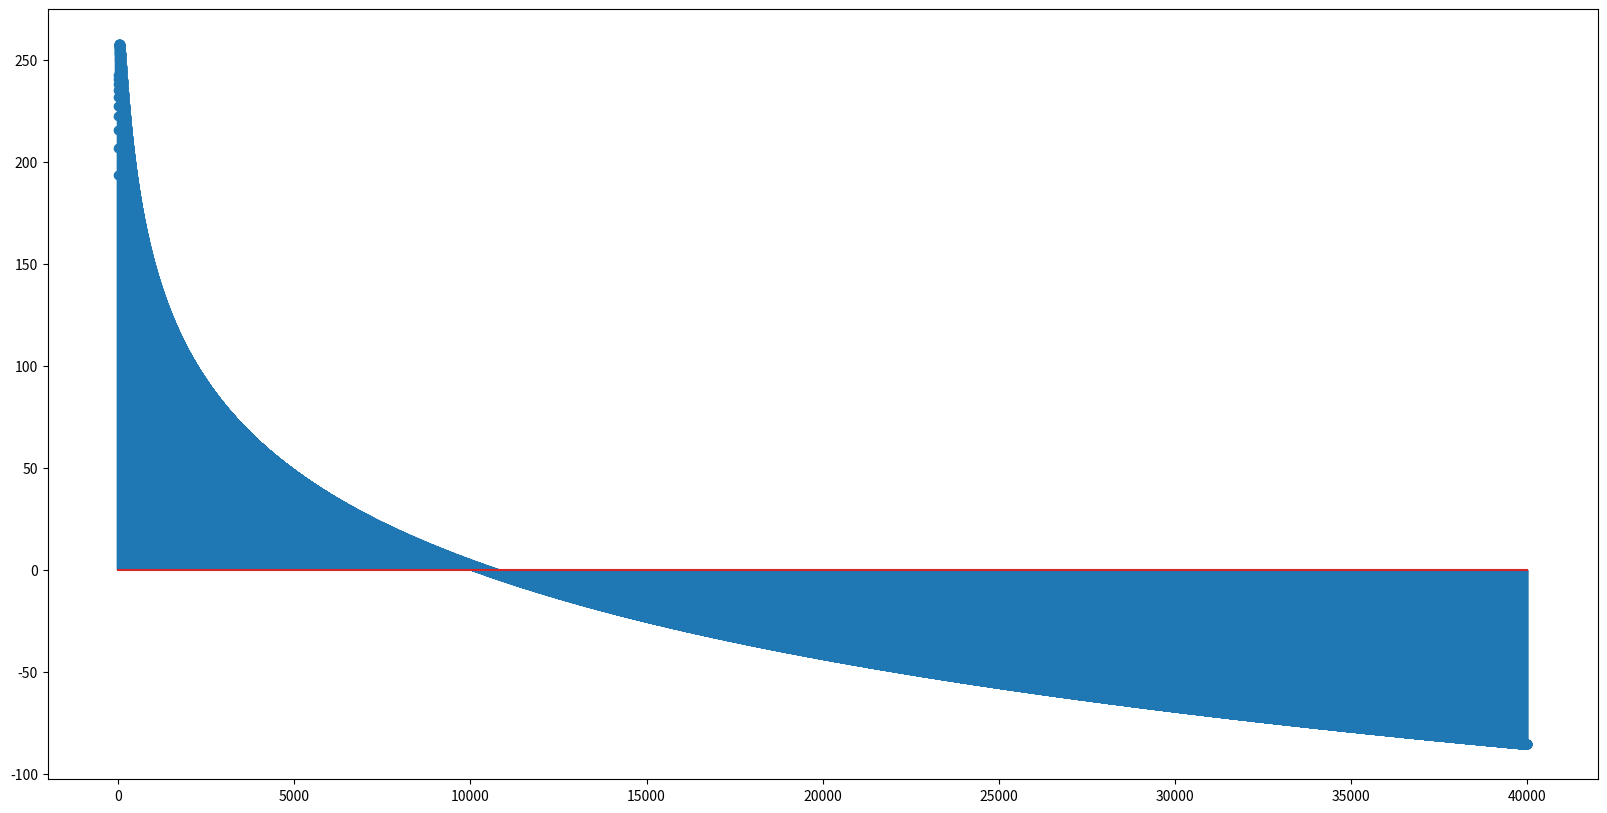
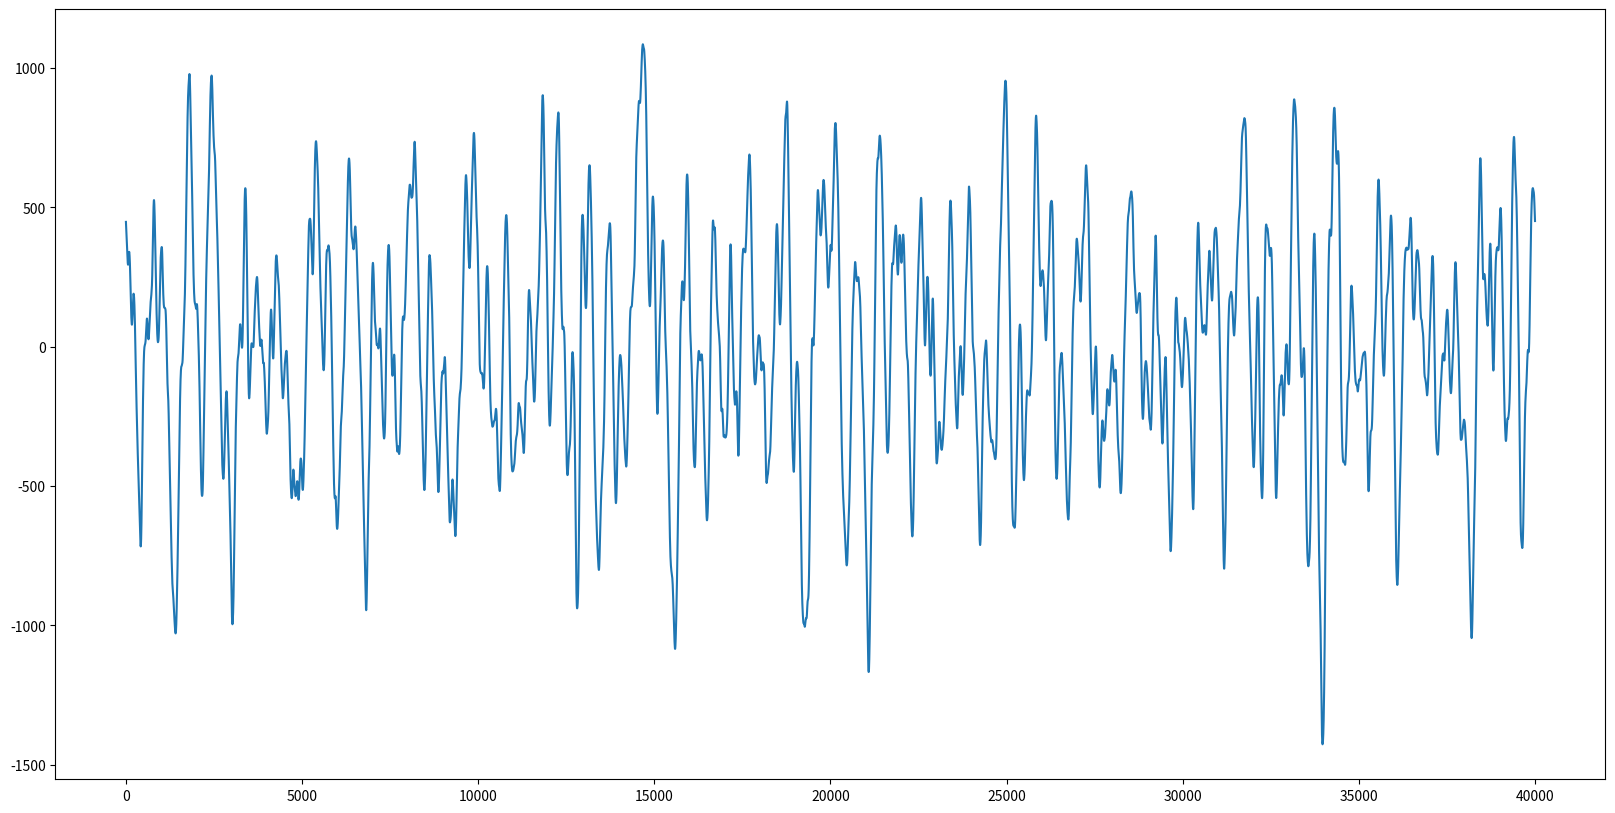

Write Python code to recreate these figures, in order.
import numpy as np
import matplotlib.pyplot as plt
# Noise model
# fq: max frequency in Hz
# n : number of points
# w : wind speed
# s : shipping factor 0 to 1
def noise(fq, n, w, s): 
    f = np.linspace(1, int(fq), int(n))/1e3 # divide by 1000 to convert Hz to kHz
    nt = 17 - 30*np.log(f) # turbulence noise
    ns = 40 + 20*(s - 0.5) + 26*np.log(f) - 60*np.log(f+0.03) #ships noise
    nw = 50 + 7.5*(w**0.5) + 20*np.log(f) - 40*np.log(f+0.04) # wind noise
    nth = -15 + 20*np.log(f) # thermal noise
    tot_noise = nt + ns + nw + nth # total noise in db per Hz
    temp = np.power(10,tot_noise/20)
    phase = 2*np.pi*np.random.randn(n)
    mag = np.sqrt(temp)
    FFT = mag * np.exp(1j*phase)
    noise = np.real(np.fft.ifft(FFT))
    plt.figure(figsize=(20,10))
    plt.stem(tot_noise) # plotting psd of noise
    plt.figure(figsize=(20,10))
    plt.plot(noise) # plotting noise

samp_freq = 40000
wind_speed = 3.6
ship_fac = 0.5 
noise(samp_freq/2-1, samp_freq, wind_speed, ship_fac)
plt.show()